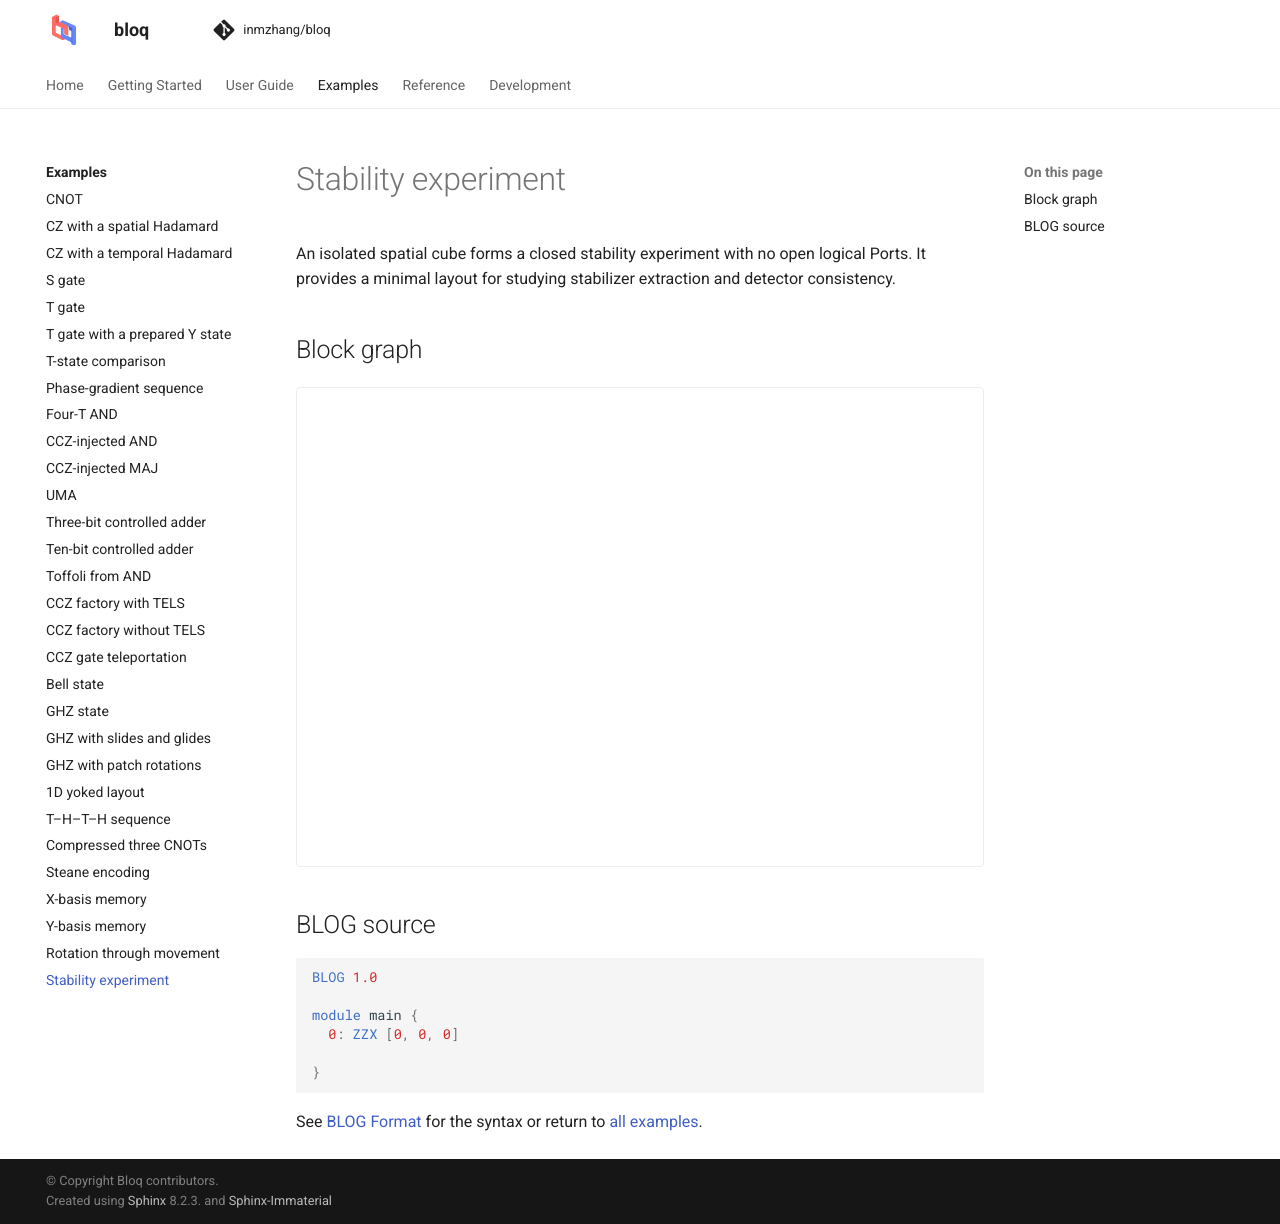

repository: Zhaoyilunnn/bloq · page: docs/dev/gallery/stability.html · generator: sphinx

# Stability experiment

An isolated spatial cube forms a closed stability experiment with no open logical Ports. It provides a minimal layout for studying stabilizer extraction and detector consistency.

## Block graph

```{bloq-view} stability
```

## BLOG source

```{gallery-blog} stability
```

See [BLOG Format](../graphs/blog.md) for the syntax or return to
[all examples](index.md).
